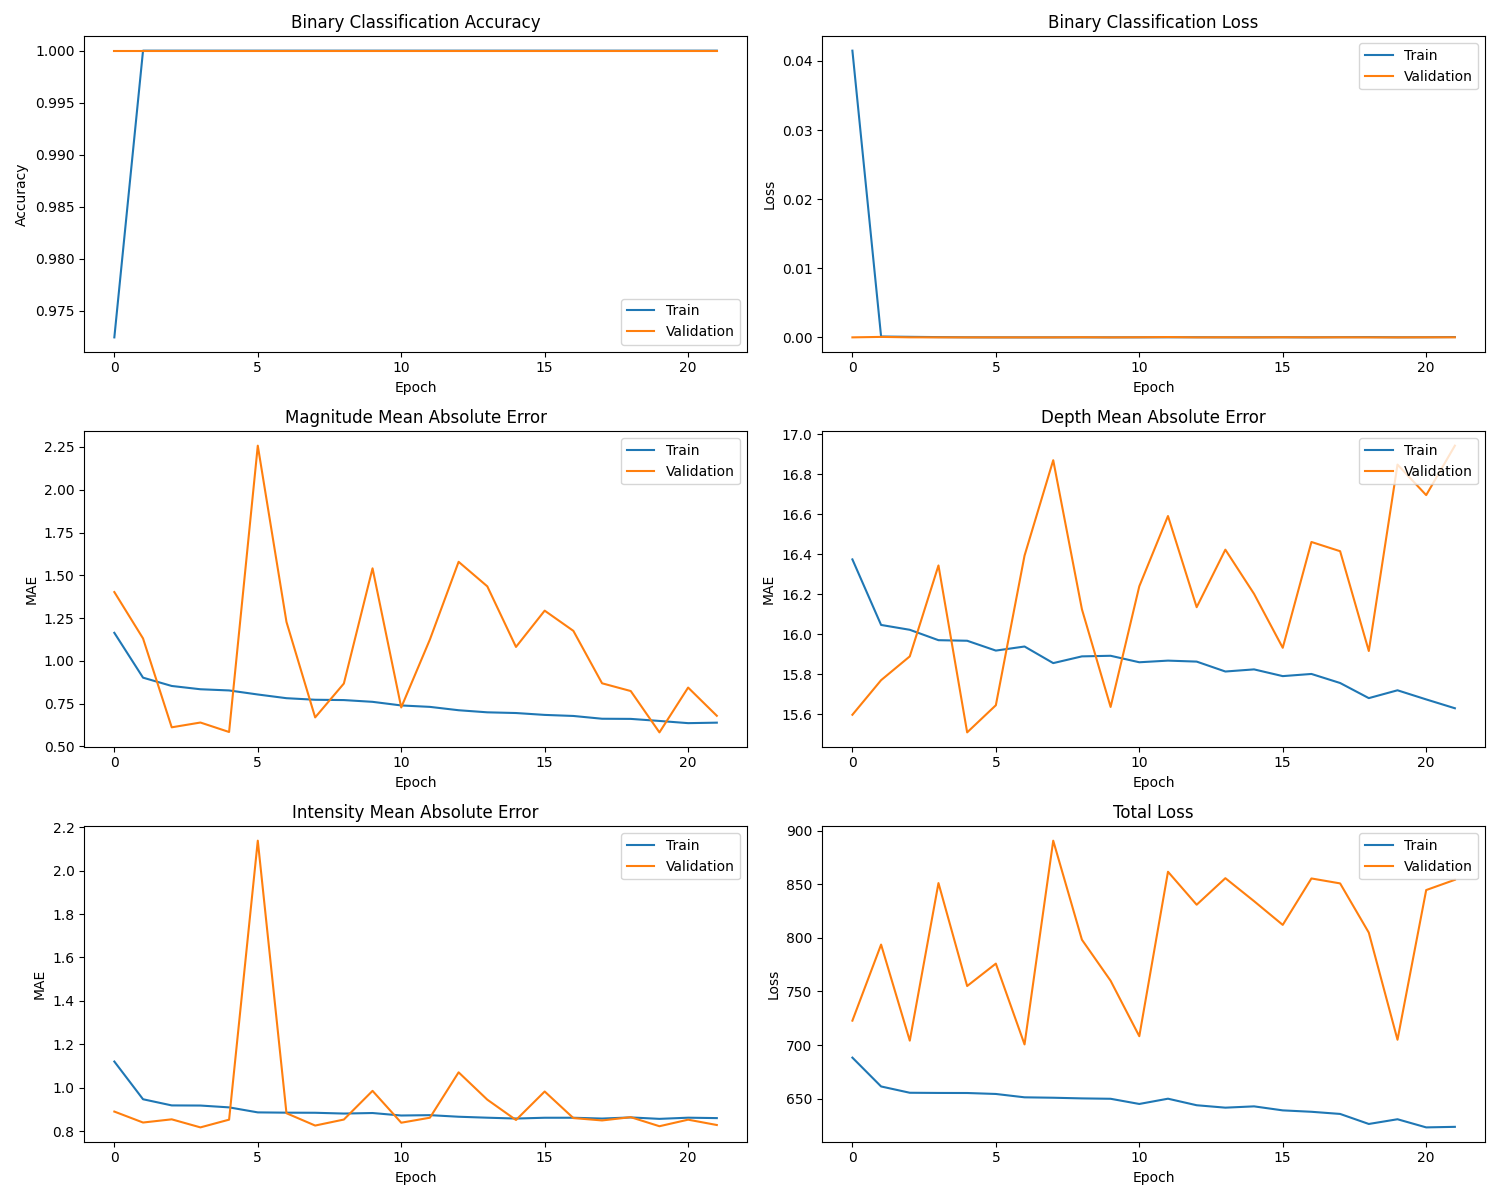

Values plotted in this chart, from the file beside it:
binary_output_accuracy, binary_output_loss, depth_output_loss, depth_output_mae, intensity_output_loss, intensity_output_mae, loss, magnitude_output_loss, magnitude_output_mae, val_binary_output_accuracy, val_binary_output_loss, val_depth_output_loss, val_depth_output_mae, val_intensity_output_loss, val_intensity_output_mae, val_loss, val_magnitude_output_loss, val_magnitude_output_mae
0.9725, 0.04149, 683.4, 16.37, 2.169, 1.12, 688.2, 2.361, 1.164, 1.0, 3.834274139080662e-06, 719.2, 15.6, 1.362, 0.8896, 722.8, 2.476, 1.402
1.0, 0.0001272, 658.4, 16.05, 1.432, 0.9464, 661.3, 1.288, 0.902, 1.0, 7.020500197540969e-05, 791.7, 15.77, 0.9562, 0.8391, 793.8, 1.769, 1.131
1.0, 8.017327490961179e-05, 652.7, 16.02, 1.349, 0.918, 655.4, 1.141, 0.8535, 1.0, 7.699103662162088e-06, 702.7, 15.89, 0.9985, 0.8539, 704.1, 0.5735, 0.6118
1.0, 4.0159127820516005e-05, 652.6, 15.97, 1.333, 0.9174, 655.3, 1.098, 0.8342, 1.0, 2.173728489651694e-06, 850.2, 16.34, 0.9368, 0.8167, 851.2, 0.7211, 0.6398
1.0, 1.2569583304866683e-05, 652.5, 15.97, 1.321, 0.909, 655.2, 1.09, 0.8273, 1.0, 3.36880461304645e-08, 753.7, 15.51, 1.134, 0.8524, 755.1, 0.6011, 0.5845
1.0, 3.906202891812427e-06, 651.8, 15.92, 1.259, 0.8859, 654.3, 1.018, 0.8036, 1.0, 9.84172299212105e-10, 765, 15.65, 5.523, 2.138, 776, 5.878, 2.258
1.0, 1.6397352737840265e-06, 648.7, 15.94, 1.238, 0.8846, 651.2, 0.9644, 0.782, 1.0, 5.840727794748091e-07, 697.4, 16.39, 1.145, 0.882, 700.6, 2.055, 1.228
1.0, 4.275168521417072e-06, 648.4, 15.86, 1.248, 0.8841, 650.8, 0.9534, 0.7729, 1.0, 1.9852352579619037e-06, 889.7, 16.87, 1.041, 0.8252, 890.8, 0.7726, 0.6697
1.0, 2.980842509714421e-06, 647.8, 15.89, 1.241, 0.8805, 650.2, 0.9545, 0.771, 1.0, 2.5149014618364163e-05, 796.8, 16.13, 0.9989, 0.8529, 798.3, 1.192, 0.8676
1.0, 5.930129646003479e-06, 647.4, 15.89, 1.238, 0.8829, 649.8, 0.9274, 0.7608, 1.0, 6.020986234034353e-07, 756, 15.64, 1.552, 0.9851, 760, 2.883, 1.541
1.0, 8.857753527991008e-06, 642.6, 15.86, 1.212, 0.8715, 645, 0.879, 0.7396, 1.0, 1.8701683075050823e-05, 706.5, 16.24, 0.966, 0.8382, 708.2, 0.8934, 0.7279
1.0, 1.5417250324389897e-05, 647.6, 15.87, 1.208, 0.8731, 649.9, 0.862, 0.7313, 1.0, 4.9870948714669794e-05, 859.8, 16.59, 1.152, 0.8614, 861.8, 1.758, 1.125
1.0, 1.9516332031344064e-05, 641.6, 15.86, 1.182, 0.8658, 643.8, 0.8149, 0.7116, 1.0, 3.1642871363146696e-06, 826.9, 16.14, 1.718, 1.07, 831, 2.998, 1.579
1.0, 7.016185918473639e-06, 639.3, 15.81, 1.17, 0.8614, 641.5, 0.7839, 0.6994, 1.0, 1.633911051612813e-05, 852.4, 16.42, 1.447, 0.9445, 855.8, 2.562, 1.436
1.0, 1.1388321581762284e-05, 640.6, 15.82, 1.158, 0.8575, 642.7, 0.7768, 0.6953, 1.0, 1.0431234613861307e-06, 832.4, 16.2, 1.054, 0.8508, 834.3, 1.651, 1.082
1.0, 2.1196694433456287e-05, 636.8, 15.79, 1.169, 0.8612, 639, 0.7554, 0.6844, 1.0, 1.633191823202651e-05, 809, 15.93, 1.541, 0.9821, 812.2, 2.17, 1.294
1.0, 9.41061443882063e-06, 635.6, 15.8, 1.163, 0.8612, 637.7, 0.7378, 0.6782, 1.0, 4.065753273607697e-06, 853.1, 16.46, 1.218, 0.8597, 855.5, 1.864, 1.175
1.0, 2.7576938009588048e-05, 633.6, 15.76, 1.15, 0.8574, 635.7, 0.7059, 0.6619, 1.0, 1.1418542271712795e-05, 849.4, 16.42, 1.124, 0.8487, 850.9, 1.177, 0.8691
1.0, 4.0220424125436693e-05, 624.2, 15.68, 1.156, 0.8627, 626.3, 0.7053, 0.6611, 1.0, 1.0105641194968484e-06, 803.2, 15.92, 1.147, 0.8638, 804.9, 1.09, 0.8238
1.0, 1.3617515833175275e-05, 628.6, 15.72, 1.148, 0.856, 630.7, 0.6801, 0.649, 1.0, 4.8619508419278645e-09, 703.6, 16.85, 0.9657, 0.8221, 704.9, 0.6021, 0.5822
1.0, 1.9331419025547802e-05, 621.1, 15.67, 1.158, 0.8614, 623.1, 0.6586, 0.6362, 1.0, 1.246897954843007e-05, 843, 16.7, 1.204, 0.8523, 844.7, 1.129, 0.8441
1.0, 4.764688856084831e-05, 621.6, 15.63, 1.149, 0.8595, 623.6, 0.6591, 0.639, 1.0, 1.3006786502955947e-05, 853.5, 16.94, 1.011, 0.8277, 854.3, 0.7992, 0.6793
